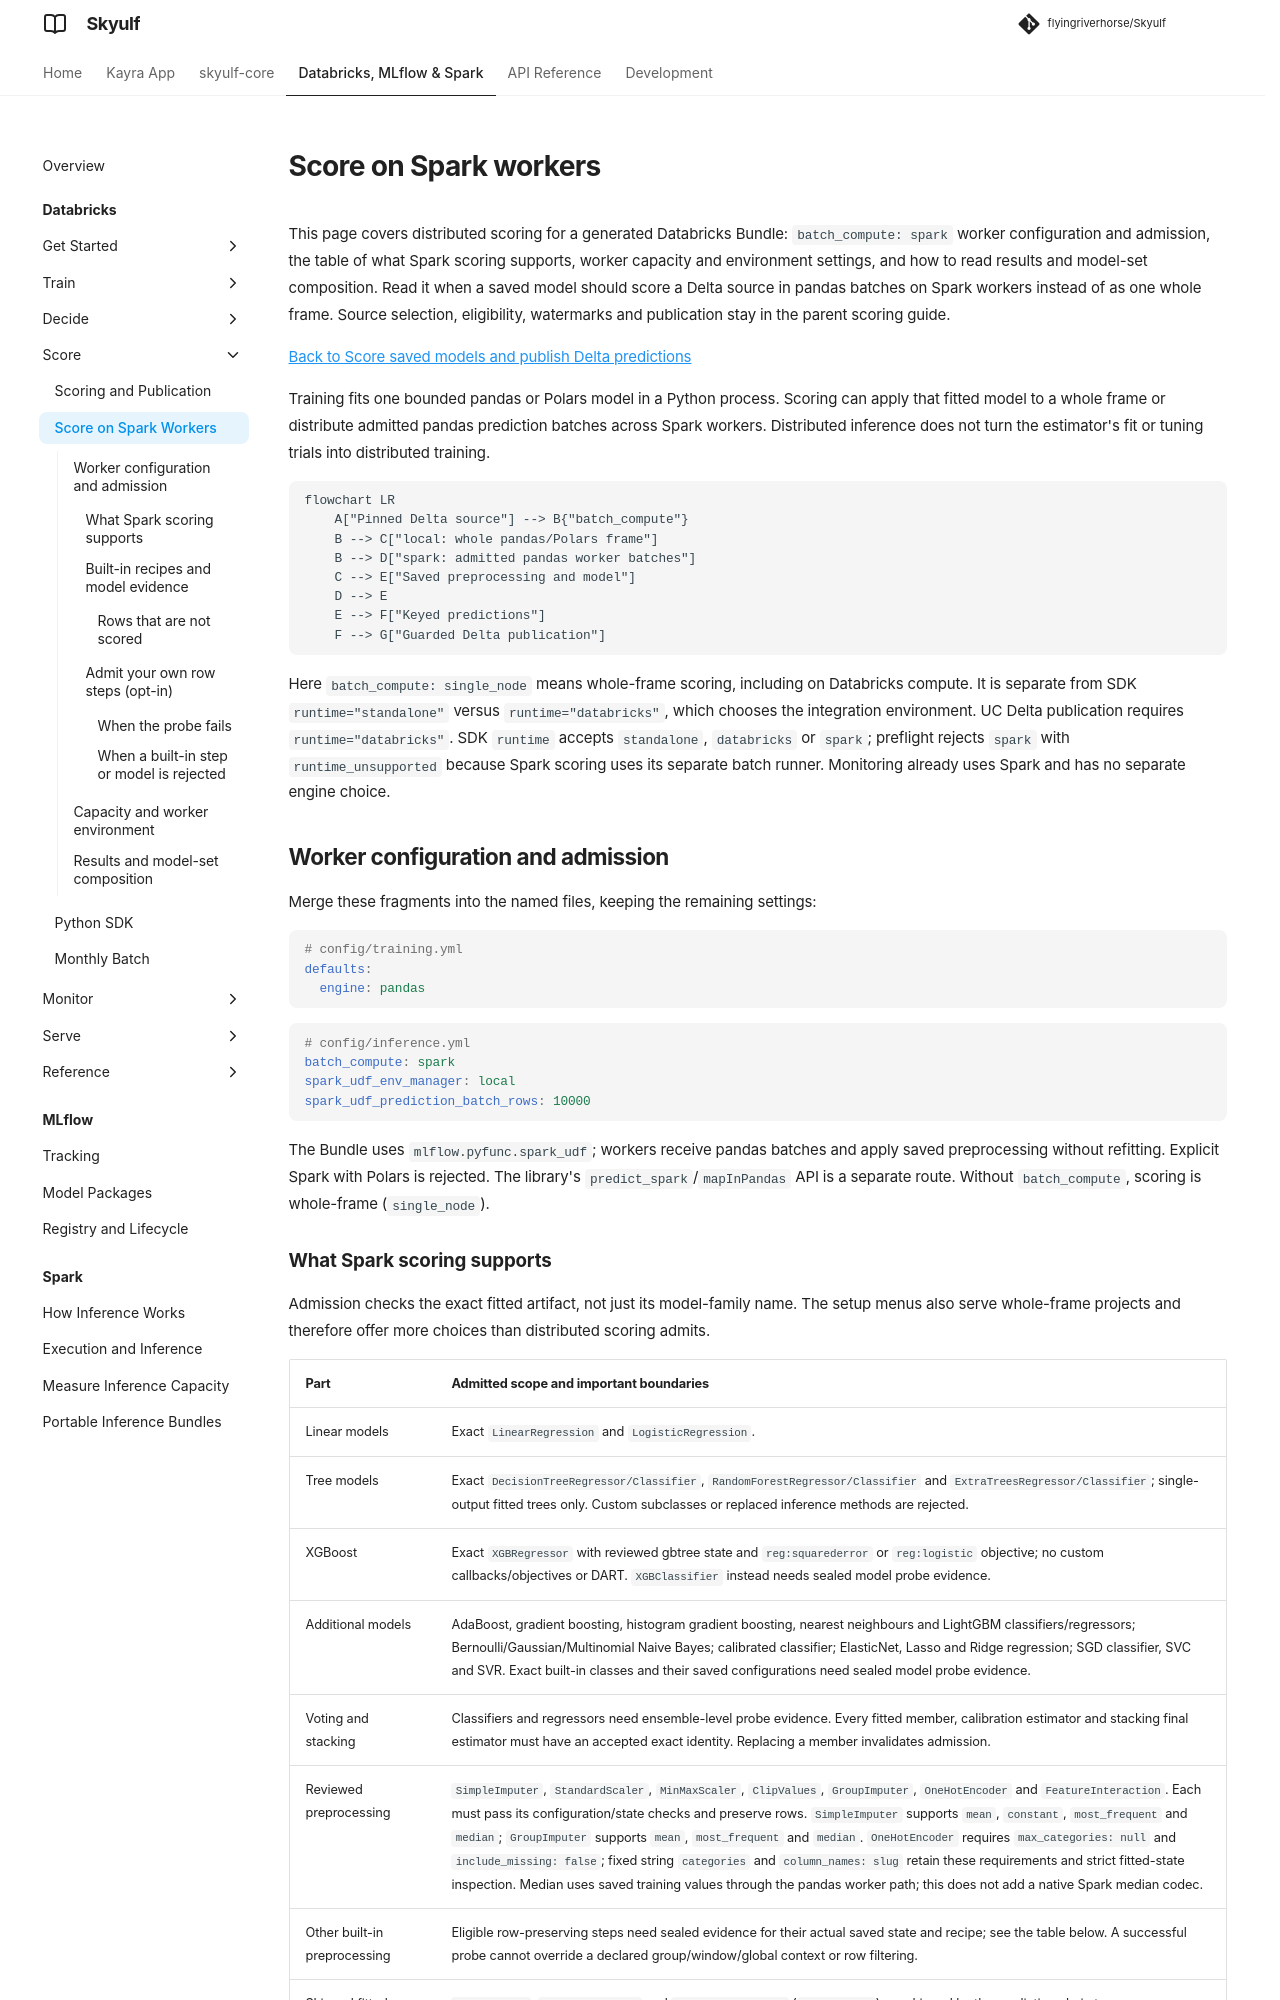

repository: flyingriverhorse/Skyulf · page: manual/user_guide/databricks_spark_scoring.html · generator: mkdocs

# Score on Spark workers

This page covers distributed scoring for a generated Databricks Bundle:
`batch_compute: spark` worker configuration and admission, the table of what
Spark scoring supports, worker capacity and environment settings, and how to
read results and model-set composition. Read it when a saved model should score
a Delta source in pandas batches on Spark workers instead of as one whole frame.
Source selection, eligibility, watermarks and publication stay in the parent
scoring guide.

[Back to Score saved models and publish Delta predictions](databricks_scoring.md)

Training fits one bounded pandas or Polars model in a Python process. Scoring
can apply that fitted model to a whole frame or distribute admitted pandas
prediction batches across Spark workers. Distributed inference does not turn
the estimator's fit or tuning trials into distributed training.

```mermaid
flowchart LR
    A["Pinned Delta source"] --> B{"batch_compute"}
    B --> C["local: whole pandas/Polars frame"]
    B --> D["spark: admitted pandas worker batches"]
    C --> E["Saved preprocessing and model"]
    D --> E
    E --> F["Keyed predictions"]
    F --> G["Guarded Delta publication"]
```

Here `batch_compute: single_node` means whole-frame scoring, including on Databricks
compute. It is separate from SDK `runtime="standalone"` versus
`runtime="databricks"`, which chooses the integration environment.
UC Delta publication requires `runtime="databricks"`. SDK `runtime` accepts
`standalone`, `databricks` or `spark`; preflight rejects `spark` with
`runtime_unsupported` because Spark scoring uses its separate batch runner.
Monitoring already uses Spark and has no separate engine choice.

## Worker configuration and admission

Merge these fragments into the named files, keeping the remaining settings:

```yaml
# config/training.yml
defaults:
  engine: pandas
```

```yaml
# config/inference.yml
batch_compute: spark
spark_udf_env_manager: local
spark_udf_prediction_batch_rows: 10000
```

The Bundle uses `mlflow.pyfunc.spark_udf`; workers receive pandas batches and
apply saved preprocessing without refitting. Explicit Spark with Polars is
rejected. The library's `predict_spark`/`mapInPandas` API is a separate route.
Without `batch_compute`, scoring is whole-frame (`single_node`).
